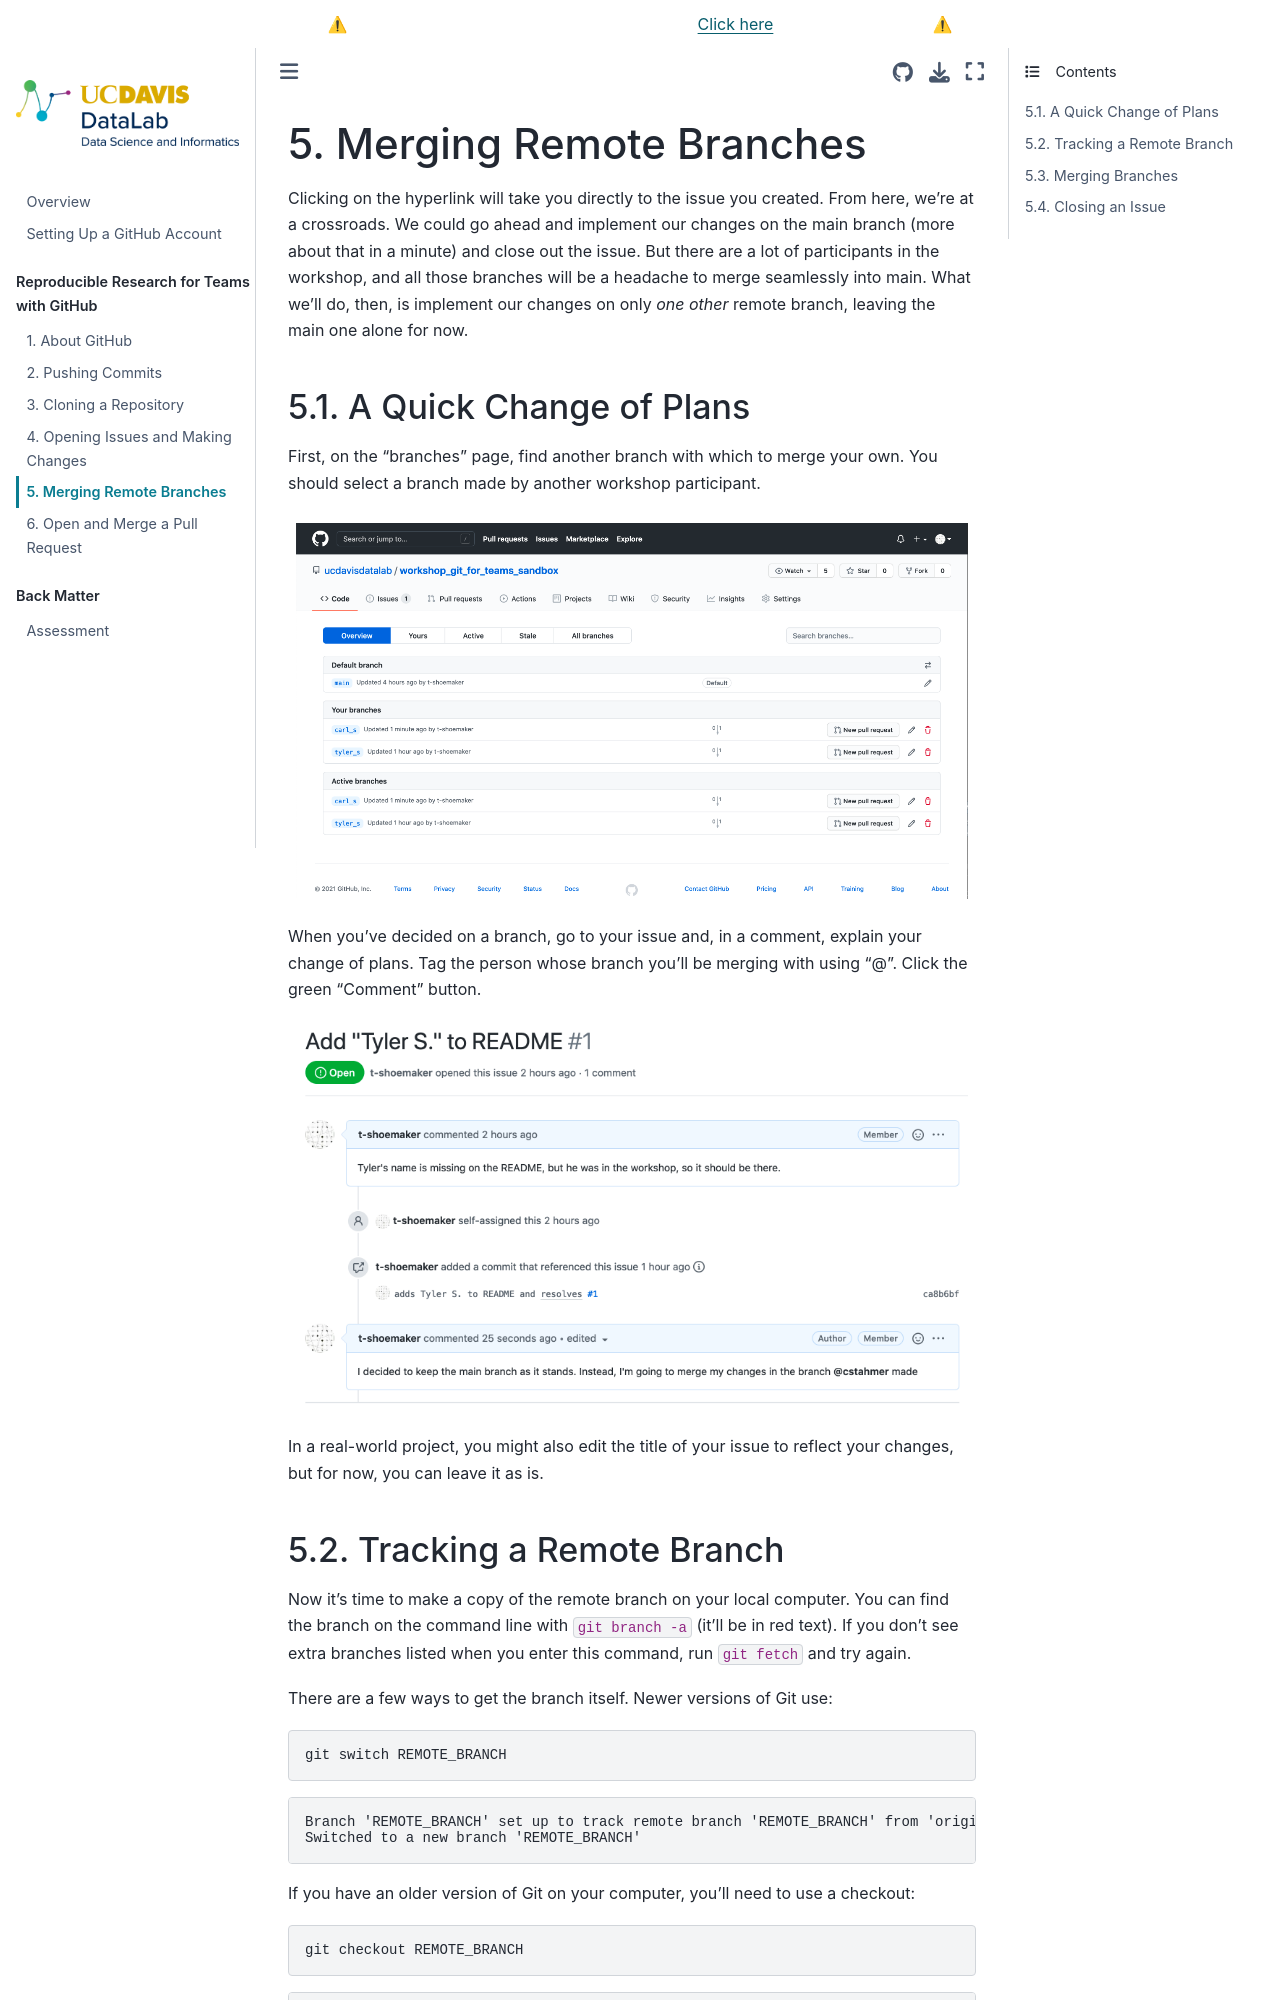

repository: ucdavisdatalab/workshop_git_for_teams · page: chapters/05_merging-remote-branches.html · generator: jekyll

Merging Remote Branches
=======================

Clicking on the hyperlink will take you directly to the issue you created. From
here, we're at a crossroads. We could go ahead and implement our changes on the
main branch (more about that in a minute) and close out the issue. But there
are a lot of participants in the workshop, and all those branches will be a
headache to merge seamlessly into main. What we'll do, then, is implement our
changes on only _one other_ remote branch, leaving the main one alone for now.

A Quick Change of Plans
-----------------------

First, on the "branches" page, find another branch with which to merge your
own. You should select a branch made by another workshop participant.

```{figure} ../img/github_branches_page.png
---
alt: "All available branches on the sandbox repository."
---
```

When you've decided on a branch, go to your issue and, in a comment, explain
your change of plans. Tag the person whose branch you'll be merging with using
"@". Click the green "Comment" button.

```{figure} ../img/github_leave_a_comment.png
---
alt: "A comment stream below an open issue."
---
```

In a real-world project, you might also edit the title of your issue to reflect
your changes, but for now, you can leave it as is.
